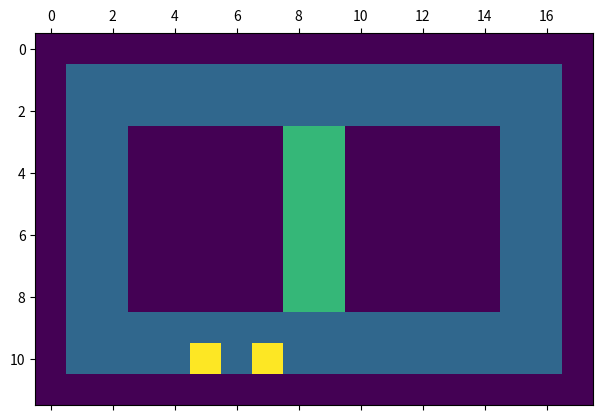

Reproduce this figure in Python. (Note: this script raises an exception after producing the figure.)
from __future__ import annotations
import numpy as np
from copy import deepcopy
import matplotlib.pyplot as plt
from enum import Enum


class Direction(Enum):
    RIGHT = (0, 1)
    DOWN = (1, 0)
    LEFT = (0, -1)
    UP = (-1, 0)

    def is_left_turn(self, other: Direction):
        return [self, other] in [
            [Direction.UP, Direction.LEFT],
            [Direction.LEFT, Direction.DOWN],
            [Direction.DOWN, Direction.RIGHT],
            [Direction.RIGHT, Direction.UP]
        ]


class GridWorldEnv:
    def __init__(self, render_mode=None):
        self.map = np.array([
            [0, 0, 0, 0, 0, 0, 0, 0, 0, 0, 0, 0, 0, 0, 0, 0, 0, 0],
            [0, 1, 1, 1, 1, 1, 1, 1, 1, 1, 1, 1, 1, 1, 1, 1, 1, 0],
            [0, 1, 1, 1, 1, 1, 1, 1, 1, 1, 1, 1, 1, 1, 1, 1, 1, 0],
            [0, 1, 1, 0, 0, 0, 0, 0, 2, 2, 0, 0, 0, 0, 0, 1, 1, 0],
            [0, 1, 1, 0, 0, 0, 0, 0, 2, 2, 0, 0, 0, 0, 0, 1, 1, 0],
            [0, 1, 1, 0, 0, 0, 0, 0, 2, 2, 0, 0, 0, 0, 0, 1, 1, 0],
            [0, 1, 1, 0, 0, 0, 0, 0, 2, 2, 0, 0, 0, 0, 0, 1, 1, 0],
            [0, 1, 1, 0, 0, 0, 0, 0, 2, 2, 0, 0, 0, 0, 0, 1, 1, 0],
            [0, 1, 1, 0, 0, 0, 0, 0, 2, 2, 0, 0, 0, 0, 0, 1, 1, 0],
            [0, 1, 1, 1, 1, 1, 1, 1, 1, 1, 1, 1, 1, 1, 1, 1, 1, 0],
            [0, 1, 1, 1, 1, 1, 1, 1, 1, 1, 1, 1, 1, 1, 1, 1, 1, 0],
            [0, 0, 0, 0, 0, 0, 0, 0, 0, 0, 0, 0, 0, 0, 0, 0, 0, 0],
        ])

        n, m = self.map.shape

        self.map_obs = self.map[self.map >= 1]

        self.vehicles = [
            Vehicle(self, 10, 5, Direction.RIGHT),
            Vehicle(self, 10, 7, Direction.RIGHT),
        ]

        # Top left corner of junction
        self.junctions = [
            Junction(1, 8, [(1, Direction.LEFT), (1, Direction.RIGHT), (1, Direction.DOWN)]),
            Junction(9, 8, [(1, Direction.LEFT), (1, Direction.RIGHT), (1, Direction.UP)]),
        ]

        # Pseudjunctions
        self.corner_roads = {
            (1, 1): Direction.DOWN,
            (2, 2): Direction.RIGHT,
            (n-2, 1): Direction.RIGHT,
            (n-3, 2): Direction.UP,
            (n-2, m-2): Direction.UP,
            (n-3, m-3): Direction.LEFT,
            (1, m-2): Direction.LEFT,
            (2, m-3): Direction.DOWN
        }

        self.render()
        for i in range(10):
            self.step()
            self.render()

    def step(self):
        for vehicle in self.vehicles:
            vehicle.move()

    def render(self):
        temp = deepcopy(self.map)

        for vehicle in self.vehicles:
            temp[vehicle.i, vehicle.j] = 3

        plt.matshow(temp)
        plt.show()


class Junction:
    def __init__(self, top_i, top_j, valid_turns, state=0):
        self.i = top_i
        self.j = top_j
        # 0 - left / right, 1 - up / down
        self.valid_turns = valid_turns
        self.state = state

    def is_in_junction(self, i, j):
        return self.i <= i <= self.i + 1 and self.j <= j <= self.j + 1

    def get_random_turn(self, from_direction):
        valid_turns = [turn for turn in self.valid_turns if turn[1] != from_direction]
        total = sum([turn[0] for turn in valid_turns])
        return np.random.choice(list(map(lambda x: x[1], valid_turns)), p=[turn[0]/total for turn in valid_turns])


class Vehicle:
    def __init__(self, world: GridWorldEnv, i: int, j: int, start_direction: Direction) -> None:
        self.world = world
        self.i = i
        self.j = j

        self.direction = start_direction
        self.temp_direction = None

    def move(self):
        self.find_direction()
        direction = self.direction

        if self.temp_direction:
            if self.direction.is_left_turn(self.temp_direction):
                direction = direction[0] + self.temp_direction.value[0], direction[1] + self.temp_direction.value[1]
            else:
                direction = self.temp_direction.value
                self.direction = self.temp_direction
            self.temp_direction = None
        next_i, next_j = self.i + direction[0], self.j + direction[1]

        # Other vehicles
        for vehicle in self.world.vehicles:
            if vehicle.i == next_i and vehicle.j == next_j:
                return

        # On the junction
        for junction in self.world.junctions:
            if junction.is_in_junction(self.i, self.j):
                pass

        # Want to entry junctions
        for junction in self.world.junctions:
            if not junction.is_in_junction(next_i, next_j): continue

            if junction.state == 0:
                if direction not in [Direction.LEFT, Direction.RIGHT]:
                    return
            else:
                if direction not in [Direction.DOWN, Direction.UP]:
                    return

            if self.temp_direction is None:
                self.temp_direction = junction.get_random_turn(direction)

        # Road
        assert self.world.map[next_i, next_j] == 1

        self.i, self.j = next_i, next_j

    def find_direction(self):
        for i1, j1 in self.world.corner_roads:
            if self.i == i1 and self.j == j1:
                self.direction = self.world.corner_roads[(i1, j1)]


if __name__ == '__main__':
    env = GridWorldEnv()
    env.step()
